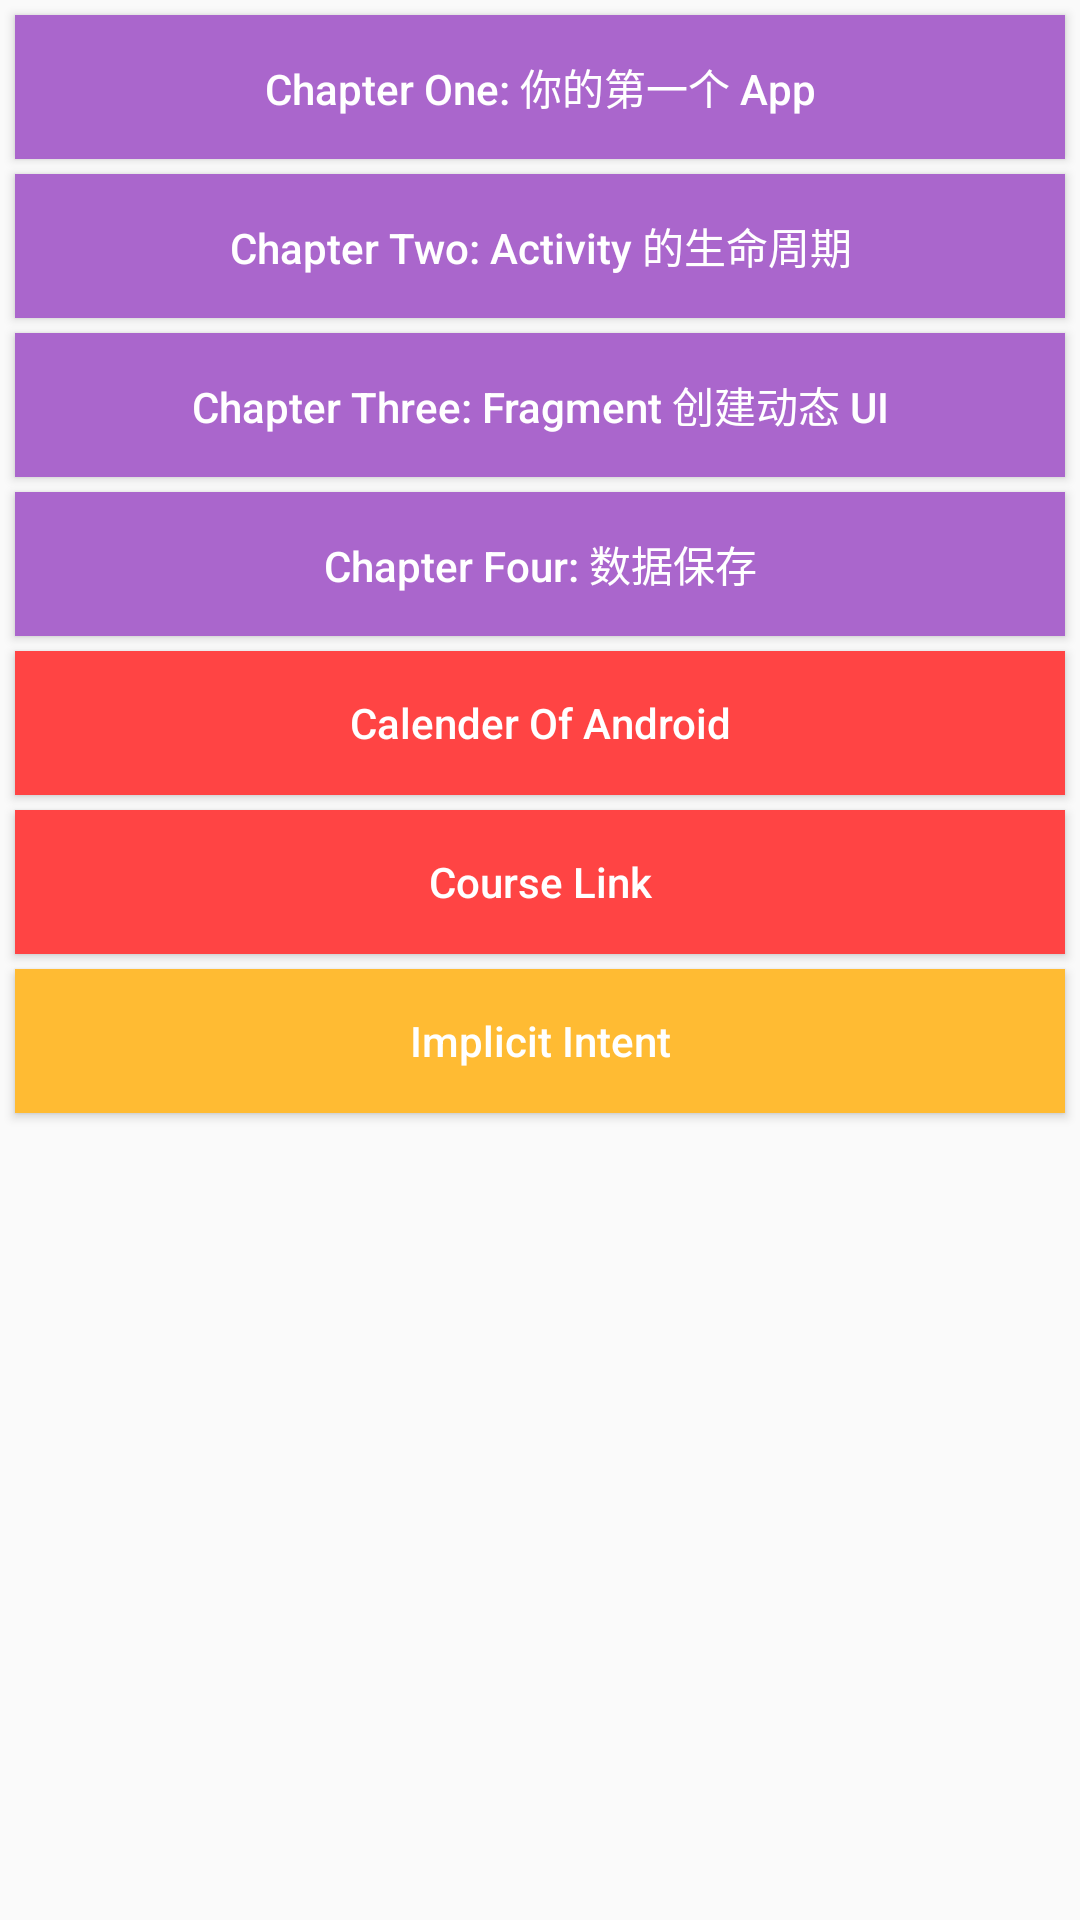

Write the Android layout XML for this screen, with the resource values it uses.
<!-- AndroidManifest.xml: application theme AppTheme -->
<!-- res/layout/activity_main.xml -->
<?xml version="1.0" encoding="utf-8"?>
<LinearLayout xmlns:android="http://schemas.android.com/apk/res/android"
    xmlns:app="http://schemas.android.com/apk/res-auto"
    xmlns:tools="http://schemas.android.com/tools"
    android:layout_width="match_parent"
    android:layout_height="match_parent"
    android:orientation="vertical"
    tools:context="com.example.coderlt.googletraining.sample.activity.MainActivity">

    <Button
        android:id="@+id/chapter_one_btn"
        android:layout_width="match_parent"
        android:layout_height="wrap_content"
        android:background="@android:color/holo_purple"
        android:text="@string/chapter_one_title"
        android:textAllCaps="false"
        android:layout_marginLeft="5dp"
        android:layout_marginRight="5dp"
        android:layout_marginTop="5dp"
        android:textColor="@android:color/white"/>
    <Button
        android:id="@+id/chapter_two_btn"
        android:layout_width="match_parent"
        android:layout_height="wrap_content"
        android:background="@android:color/holo_purple"
        android:text="@string/chapter_two_title"
        android:textAllCaps="false"
        android:layout_marginLeft="5dp"
        android:layout_marginRight="5dp"
        android:layout_marginTop="5dp"
        android:textColor="@android:color/white"/>
    <Button
        android:id="@+id/chapter_three_btn"
        android:layout_width="match_parent"
        android:layout_height="wrap_content"
        android:background="@android:color/holo_purple"
        android:text="@string/chapter_three_title"
        android:textAllCaps="false"
        android:layout_marginLeft="5dp"
        android:layout_marginRight="5dp"
        android:layout_marginTop="5dp"
        android:textColor="@android:color/white"/>
    <Button
        android:id="@+id/chapter_four_btn"
        android:layout_width="match_parent"
        android:layout_height="wrap_content"
        android:background="@android:color/holo_purple"
        android:text="@string/chapter_four_title"
        android:textAllCaps="false"
        android:layout_marginLeft="5dp"
        android:layout_marginRight="5dp"
        android:layout_marginTop="5dp"
        android:textColor="@android:color/white"/>
    <Button
        android:id="@+id/calender_test_btn"
        android:layout_width="match_parent"
        android:layout_height="wrap_content"
        android:background="@android:color/holo_red_light"
        android:text="@string/chapter_calender_test"
        android:textAllCaps="false"
        android:layout_marginLeft="5dp"
        android:layout_marginRight="5dp"
        android:layout_marginTop="5dp"
        android:textColor="@android:color/white"/>
    <Button
        android:id="@+id/course_link_btn"
        android:layout_width="match_parent"
        android:layout_height="wrap_content"
        android:background="@android:color/holo_red_light"
        android:text="@string/course_link"
        android:textAllCaps="false"
        android:layout_marginLeft="5dp"
        android:layout_marginRight="5dp"
        android:layout_marginTop="5dp"
        android:textColor="@android:color/white"/>
    <Button
        android:id="@+id/implicit_intent_btn"
        android:layout_width="match_parent"
        android:layout_height="wrap_content"
        android:background="@android:color/holo_orange_light"
        android:text="Implicit Intent"
        android:textAllCaps="false"
        android:layout_marginLeft="5dp"
        android:layout_marginRight="5dp"
        android:layout_marginTop="5dp"
        android:textColor="@android:color/white"/>
</LinearLayout>
<!-- resources referenced by this layout -->
<resources>
  <string name="chapter_calender_test">Calender Of Android</string>
  <string name="chapter_four_title">Chapter Four: 数据保存</string>
  <string name="chapter_one_title">Chapter One: 你的第一个 App</string>
  <string name="chapter_three_title">Chapter Three: Fragment 创建动态 UI</string>
  <string name="chapter_two_title">Chapter Two: Activity 的生命周期</string>
  <string name="course_link">Course Link</string>
  <style name="AppTheme" parent="Theme.AppCompat.Light.DarkActionBar">
          
          <item name="colorPrimary">@color/colorPrimary</item>
          <item name="colorPrimaryDark">@color/colorPrimaryDark</item>
          <item name="colorAccent">@color/colorAccent</item>
          
          <item name="actionOverflowMenuStyle">@style/OverflowMenuStyle</item>
      </style>
  <style name="OverflowMenuStyle" parent="Widget.AppCompat.PopupMenu.Overflow">
          
          <item name="overlapAnchor">false</item>
          
          <item name="android:popupBackground">@android:color/darker_gray</item>
          
          <item name="android:textColor">@android:color/holo_red_light</item>
      </style>
  <!-- not gathered from this repository: default colours our renderer supplied (Android Studio template values) -->
  <color name="colorPrimary">#FF6200EE</color>
  <color name="colorPrimaryDark">#FF3700B3</color>
  <color name="colorAccent">#FF03DAC5</color>
</resources>
